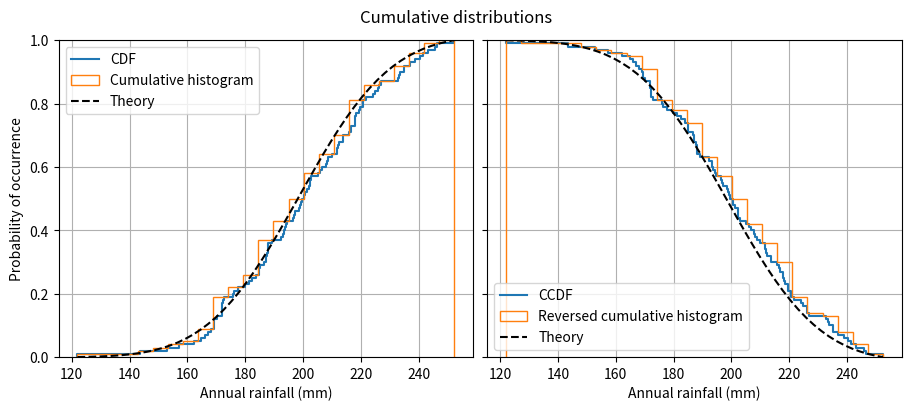

The matplotlib source for this figure:
"""
=================================
Plotting cumulative distributions
=================================

This example shows how to plot the empirical cumulative distribution function
(ECDF) of a sample. We also show the theoretical CDF.

In engineering, ECDFs are sometimes called "non-exceedance" curves: the y-value
for a given x-value gives probability that an observation from the sample is
below that x-value. For example, the value of 220 on the x-axis corresponds to
about 0.80 on the y-axis, so there is an 80% chance that an observation in the
sample does not exceed 220. Conversely, the empirical *complementary*
cumulative distribution function (the ECCDF, or "exceedance" curve) shows the
probability y that an observation from the sample is above a value x.

A direct method to plot ECDFs is `.Axes.ecdf`.  Passing ``complementary=True``
results in an ECCDF instead.

Alternatively, one can use ``ax.hist(data, density=True, cumulative=True)`` to
first bin the data, as if plotting a histogram, and then compute and plot the
cumulative sums of the frequencies of entries in each bin.  Here, to plot the
ECCDF, pass ``cumulative=-1``.  Note that this approach results in an
approximation of the E(C)CDF, whereas `.Axes.ecdf` is exact.
"""

import matplotlib.pyplot as plt
import numpy as np

np.random.seed(19680801)

mu = 200
sigma = 25
n_bins = 25
data = np.random.normal(mu, sigma, size=100)

fig = plt.figure(figsize=(9, 4), layout="constrained")
axs = fig.subplots(1, 2, sharex=True, sharey=True)

# Cumulative distributions.
axs[0].ecdf(data, label="CDF")
n, bins, patches = axs[0].hist(
    data,
    n_bins,
    density=True,
    histtype="step",
    cumulative=True,
    label="Cumulative histogram",
)
x = np.linspace(data.min(), data.max())
y = (1 / (np.sqrt(2 * np.pi) * sigma)) * np.exp(-0.5 * (1 / sigma * (x - mu)) ** 2)
y = y.cumsum()
y /= y[-1]
axs[0].plot(x, y, "k--", linewidth=1.5, label="Theory")

# Complementary cumulative distributions.
axs[1].ecdf(data, complementary=True, label="CCDF")
axs[1].hist(
    data,
    bins=bins,
    density=True,
    histtype="step",
    cumulative=-1,
    label="Reversed cumulative histogram",
)
axs[1].plot(x, 1 - y, "k--", linewidth=1.5, label="Theory")

# Label the figure.
fig.suptitle("Cumulative distributions")
for ax in axs:
    ax.grid(True)
    ax.legend()
    ax.set_xlabel("Annual rainfall (mm)")
    ax.set_ylabel("Probability of occurrence")
    ax.label_outer()

plt.show()

# %%
#
# .. admonition:: References
#
#    The use of the following functions, methods, classes and modules is shown
#    in this example:
#
#    - `matplotlib.axes.Axes.hist` / `matplotlib.pyplot.hist`
#    - `matplotlib.axes.Axes.ecdf` / `matplotlib.pyplot.ecdf`
